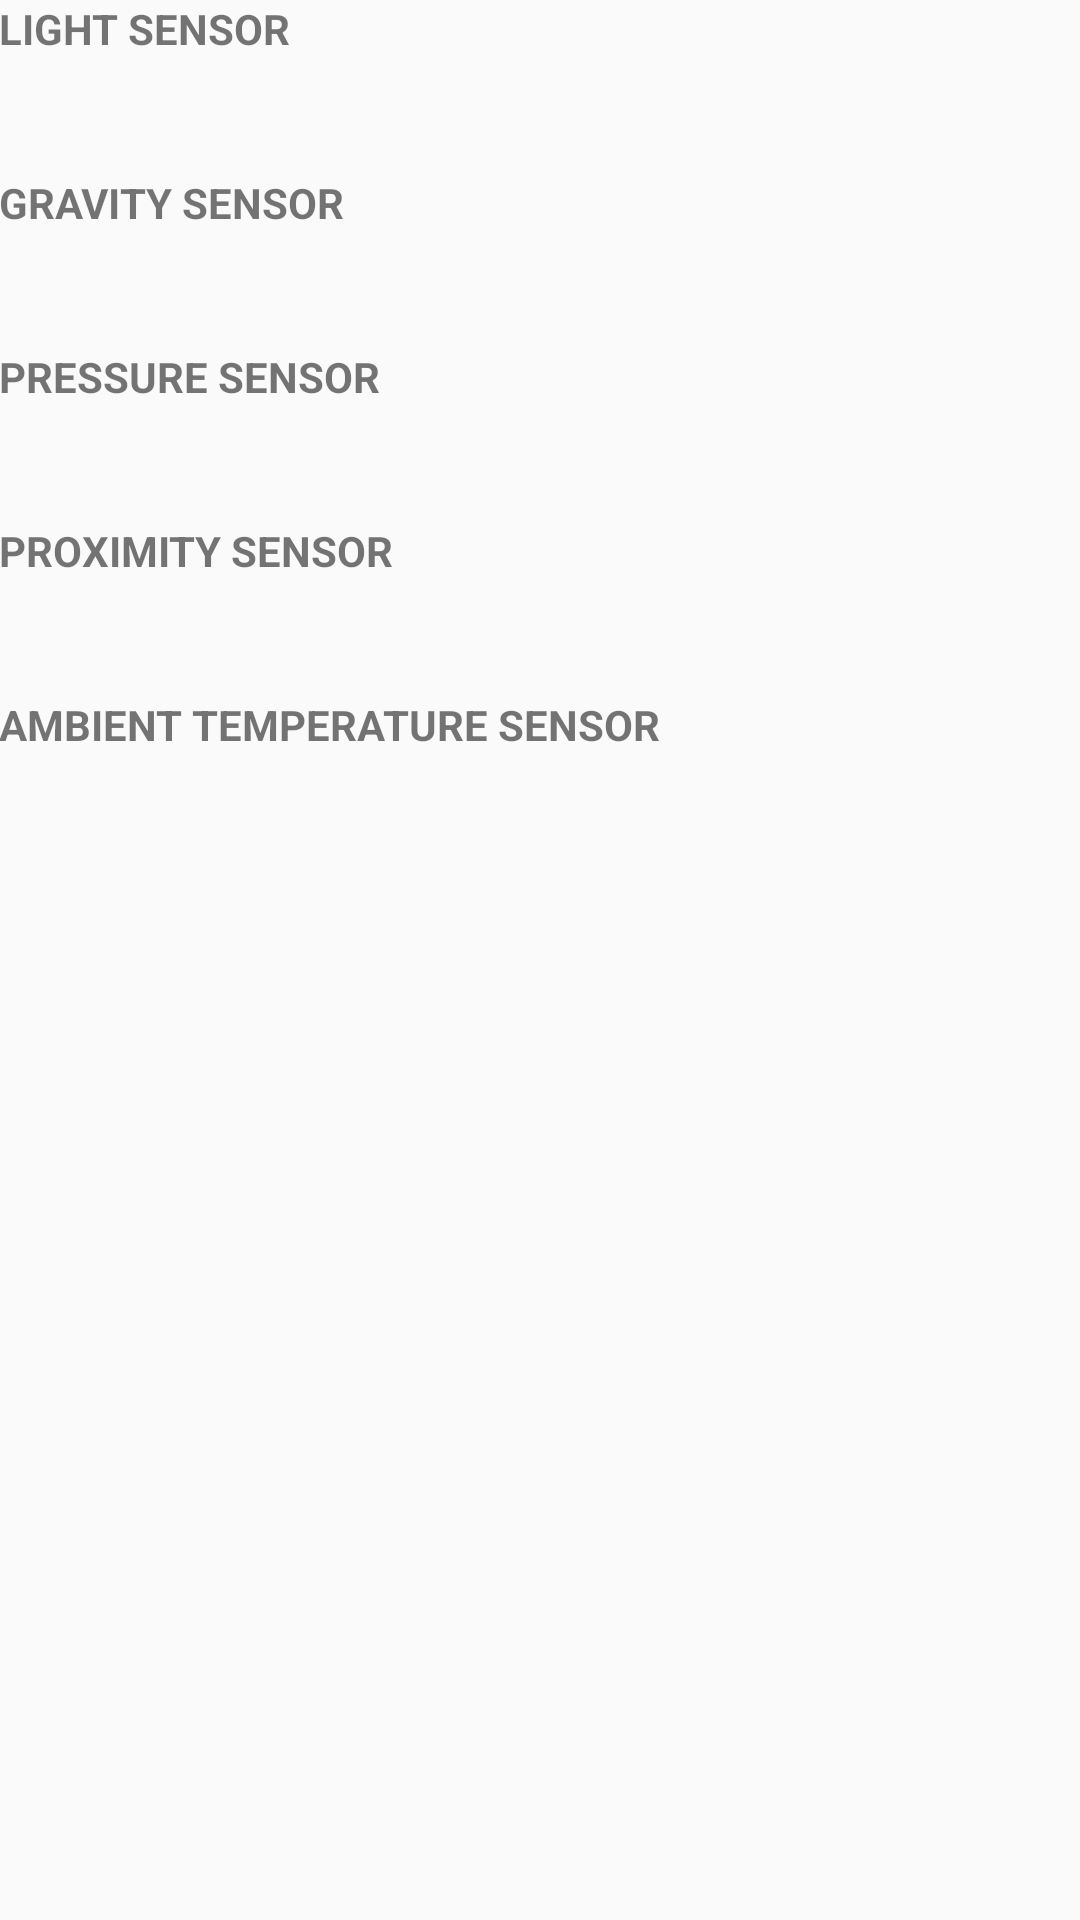

The Android layout XML behind this screen, and the referenced resources:
<!-- AndroidManifest.xml: application theme AppTheme -->
<!-- res/layout/activity_sensors.xml -->
<ScrollView xmlns:android="http://schemas.android.com/apk/res/android"
    android:layout_width="match_parent"
    android:layout_height="match_parent">

    <LinearLayout xmlns:android="http://schemas.android.com/apk/res/android"
        xmlns:tools="http://schemas.android.com/tools"
        android:layout_width="match_parent"
        android:layout_height="match_parent"
        android:orientation="vertical"
        android:paddingBottom="@dimen/activity_vertical_margin"
        android:paddingLeft="@dimen/activity_horizontal_margin"
        android:paddingRight="@dimen/activity_horizontal_margin"
        android:paddingTop="@dimen/activity_vertical_margin"
        tools:context="com.spundev.androidshowcase.SensorsActivity">

        
        <TextView
            android:layout_width="wrap_content"
            android:layout_height="wrap_content"
            android:text="@string/light_sensor_section"
            android:textAllCaps="true"
            android:textStyle="bold" />

        <TextView
            android:id="@+id/light_sensor_textview"
            android:layout_width="wrap_content"
            android:layout_height="wrap_content"
            android:layout_margin="10dp" />

        
        <TextView
            android:layout_width="wrap_content"
            android:layout_height="wrap_content"
            android:text="@string/gravity_sensor_section"
            android:textAllCaps="true"
            android:textStyle="bold" />

        <TextView
            android:id="@+id/gravity_sensor_textview"
            android:layout_width="wrap_content"
            android:layout_height="wrap_content"
            android:layout_margin="10dp" />

        
        <TextView
            android:layout_width="wrap_content"
            android:layout_height="wrap_content"
            android:text="@string/pressure_sensor_section"
            android:textAllCaps="true"
            android:textStyle="bold" />

        <TextView
            android:id="@+id/pressure_sensor_textview"
            android:layout_width="wrap_content"
            android:layout_height="wrap_content"
            android:layout_margin="10dp" />

        
        <TextView
            android:layout_width="wrap_content"
            android:layout_height="wrap_content"
            android:text="@string/proximity_sensor_section"
            android:textAllCaps="true"
            android:textStyle="bold" />

        <TextView
            android:id="@+id/proximity_sensor_textview"
            android:layout_width="wrap_content"
            android:layout_height="wrap_content"
            android:layout_margin="10dp" />

        
        <TextView
            android:layout_width="wrap_content"
            android:layout_height="wrap_content"
            android:text="@string/ambient_tempertature_section"
            android:textAllCaps="true"
            android:textStyle="bold" />

        <TextView
            android:id="@+id/ambient_temperature_sensor_textview"
            android:layout_width="wrap_content"
            android:layout_height="wrap_content"
            android:layout_margin="10dp" />

    </LinearLayout>

</ScrollView>
<!-- resources referenced by this layout -->
<resources>
  <string name="ambient_tempertature_section">Ambient temperature sensor</string>
  <string name="gravity_sensor_section">Gravity sensor</string>
  <string name="light_sensor_section">Light sensor</string>
  <string name="pressure_sensor_section">Pressure sensor</string>
  <string name="proximity_sensor_section">Proximity sensor</string>
  <style name="AppTheme" parent="Theme.AppCompat.Light.DarkActionBar">
          
      </style>
</resources>
